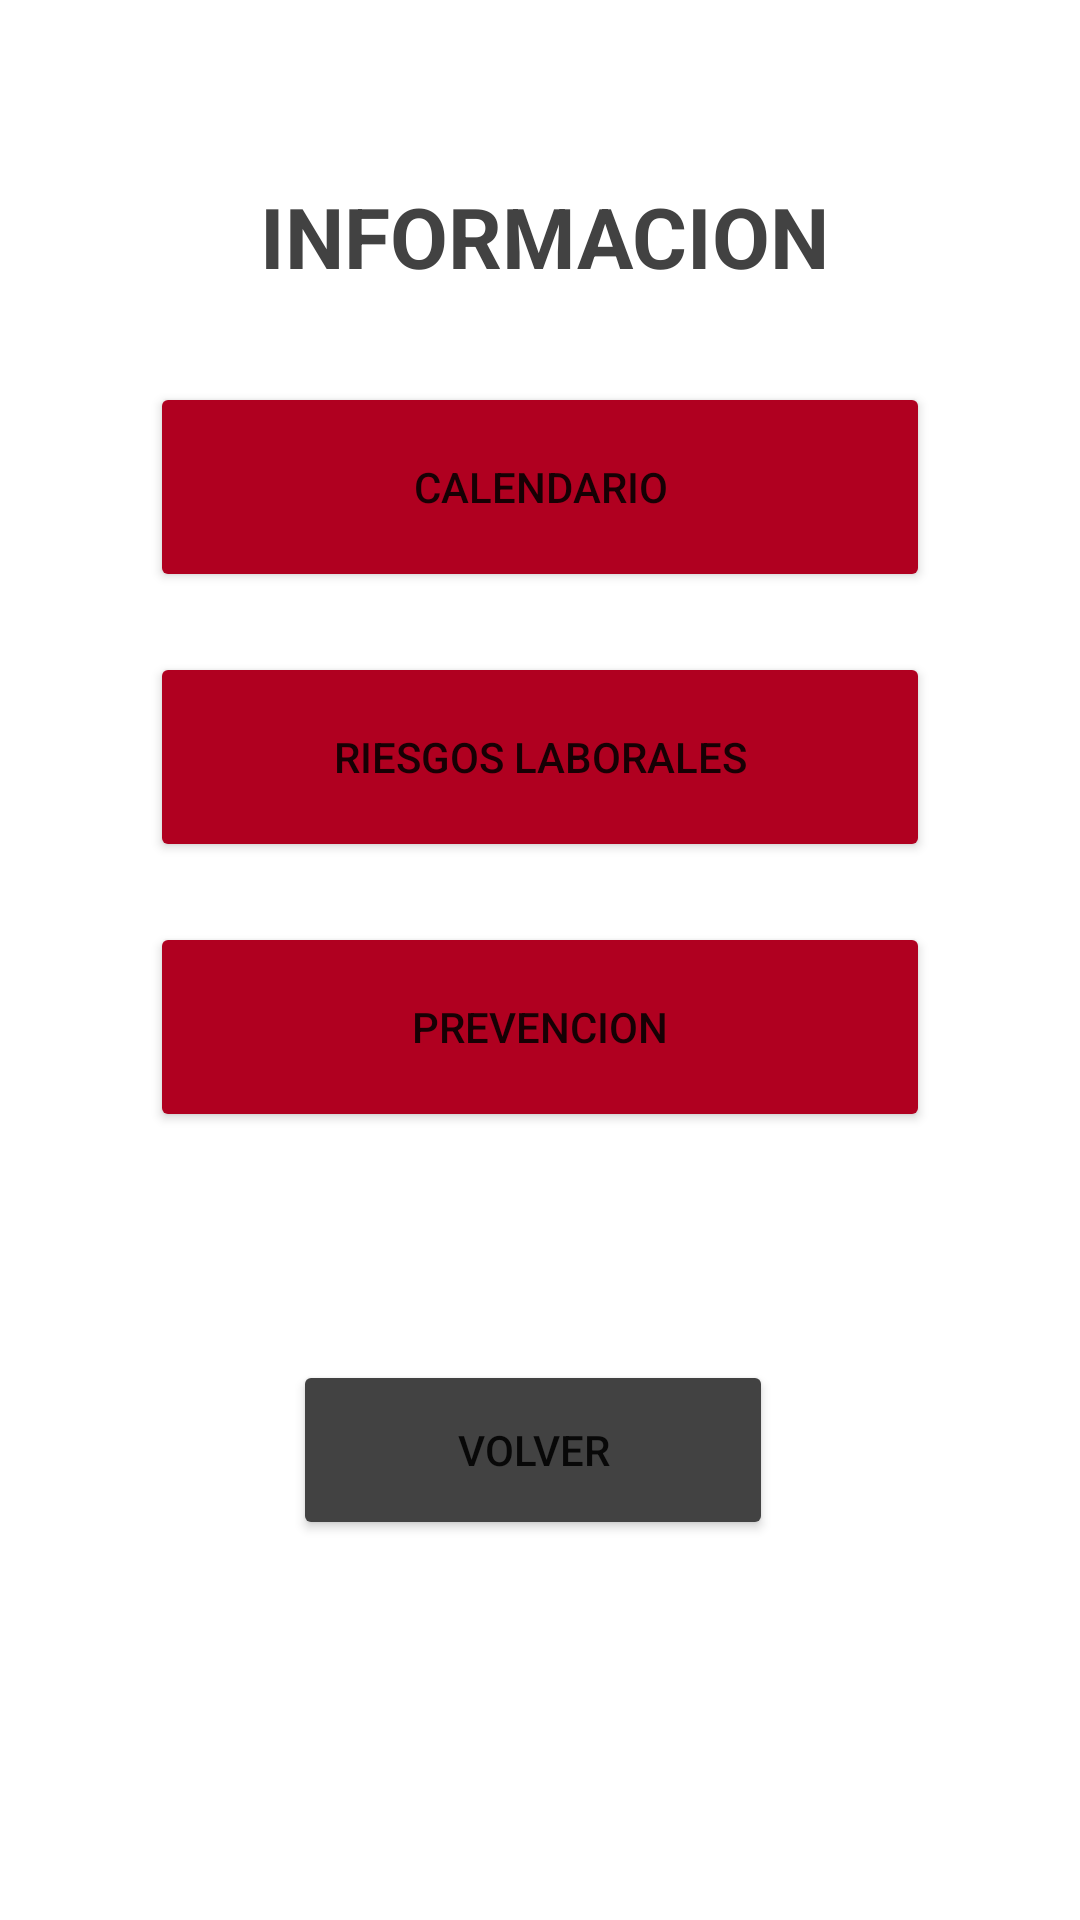

Produce the Android XML layout that renders to this screen, including the resource entries it uses.
<!-- AndroidManifest.xml: application theme Theme.H91 -->
<!-- res/layout/activity_informacion.xml -->
<?xml version="1.0" encoding="utf-8"?>
<androidx.constraintlayout.widget.ConstraintLayout xmlns:android="http://schemas.android.com/apk/res/android"
    xmlns:app="http://schemas.android.com/apk/res-auto"
    xmlns:tools="http://schemas.android.com/tools"
    android:layout_width="match_parent"
    android:layout_height="match_parent"
    tools:context=".ActivityInformacion">

    <TextView
        android:id="@+id/txt_informacion"
        android:layout_width="wrap_content"
        android:layout_height="wrap_content"
        android:layout_marginTop="60dp"
        android:gravity="center"
        android:text="@string/informacion2"
        android:textColor="@color/cardview_dark_background"
        android:textSize="28sp"
        android:textStyle="bold"
        app:layout_constraintEnd_toEndOf="parent"
        app:layout_constraintHorizontal_bias="0.508"
        app:layout_constraintStart_toStartOf="parent"
        app:layout_constraintTop_toTopOf="parent" />

    <Button
        android:id="@+id/bt_calendario"
        android:layout_width="260dp"
        android:layout_height="70dp"
        android:layout_marginTop="30dp"
        android:text="@string/calendario"
        app:backgroundTint="@color/design_default_color_error"
        app:layout_constraintEnd_toEndOf="@+id/txt_informacion"
        app:layout_constraintHorizontal_bias="0.52"
        app:layout_constraintStart_toStartOf="@+id/txt_informacion"
        app:layout_constraintTop_toBottomOf="@+id/txt_informacion" />

    <Button
        android:id="@+id/bt_riesgoslaborales"
        android:layout_width="260dp"
        android:layout_height="70dp"
        android:layout_marginTop="20dp"
        android:text="@string/riesgos_laborales"
        app:backgroundTint="@color/design_default_color_error"
        app:layout_constraintEnd_toEndOf="@+id/bt_calendario"
        app:layout_constraintHorizontal_bias="0.0"
        app:layout_constraintStart_toStartOf="@+id/bt_calendario"
        app:layout_constraintTop_toBottomOf="@+id/bt_calendario" />

    <Button
        android:id="@+id/bt_incendios"
        android:layout_width="260dp"
        android:layout_height="70dp"
        android:layout_marginTop="20dp"
        android:text="@string/prevencion"
        app:backgroundTint="@color/design_default_color_error"
        app:layout_constraintEnd_toEndOf="@+id/bt_riesgoslaborales"
        app:layout_constraintHorizontal_bias="0.0"
        app:layout_constraintStart_toStartOf="@+id/bt_riesgoslaborales"
        app:layout_constraintTop_toBottomOf="@+id/bt_riesgoslaborales" />

    <Button
        android:id="@+id/bt_volver02"
        android:layout_width="160dp"
        android:layout_height="60dp"
        android:layout_marginTop="76dp"
        android:text="@string/volver"
        app:backgroundTint="@color/cardview_dark_background"
        app:layout_constraintEnd_toEndOf="@+id/bt_incendios"
        app:layout_constraintHorizontal_bias="0.477"
        app:layout_constraintStart_toStartOf="@+id/bt_incendios"
        app:layout_constraintTop_toBottomOf="@+id/bt_incendios" />
</androidx.constraintlayout.widget.ConstraintLayout>
<!-- resources referenced by this layout -->
<resources>
  <string name="calendario">calendario</string>
  <string name="informacion2">INFORMACION</string>
  <string name="prevencion">prevencion</string>
  <string name="riesgos_laborales">riesgos laborales</string>
  <string name="volver">volver</string>
  <style name="Theme.H91" parent="Theme.MaterialComponents.DayNight.DarkActionBar">
          
          <item name="colorPrimary">@color/purple_500</item>
          <item name="colorPrimaryVariant">@color/colorRojo</item>
          <item name="colorOnPrimary">@color/white</item>
          
          <item name="colorSecondary">@color/teal_200</item>
          <item name="colorSecondaryVariant">@color/teal_700</item>
          <item name="colorOnSecondary">@color/black</item>
  
          
          <item name="android:statusBarColor" tools:targetApi="l">?attr/colorPrimaryVariant</item>
  
           
      </style>
  <color name="purple_500">#FF6200EE</color>
  <color name="colorRojo">#970A1D</color>
  <color name="white">#FFFFFFFF</color>
  <color name="teal_200">#FF03DAC5</color>
  <color name="teal_700">#FF018786</color>
  <color name="black">#FF000000</color>
</resources>
